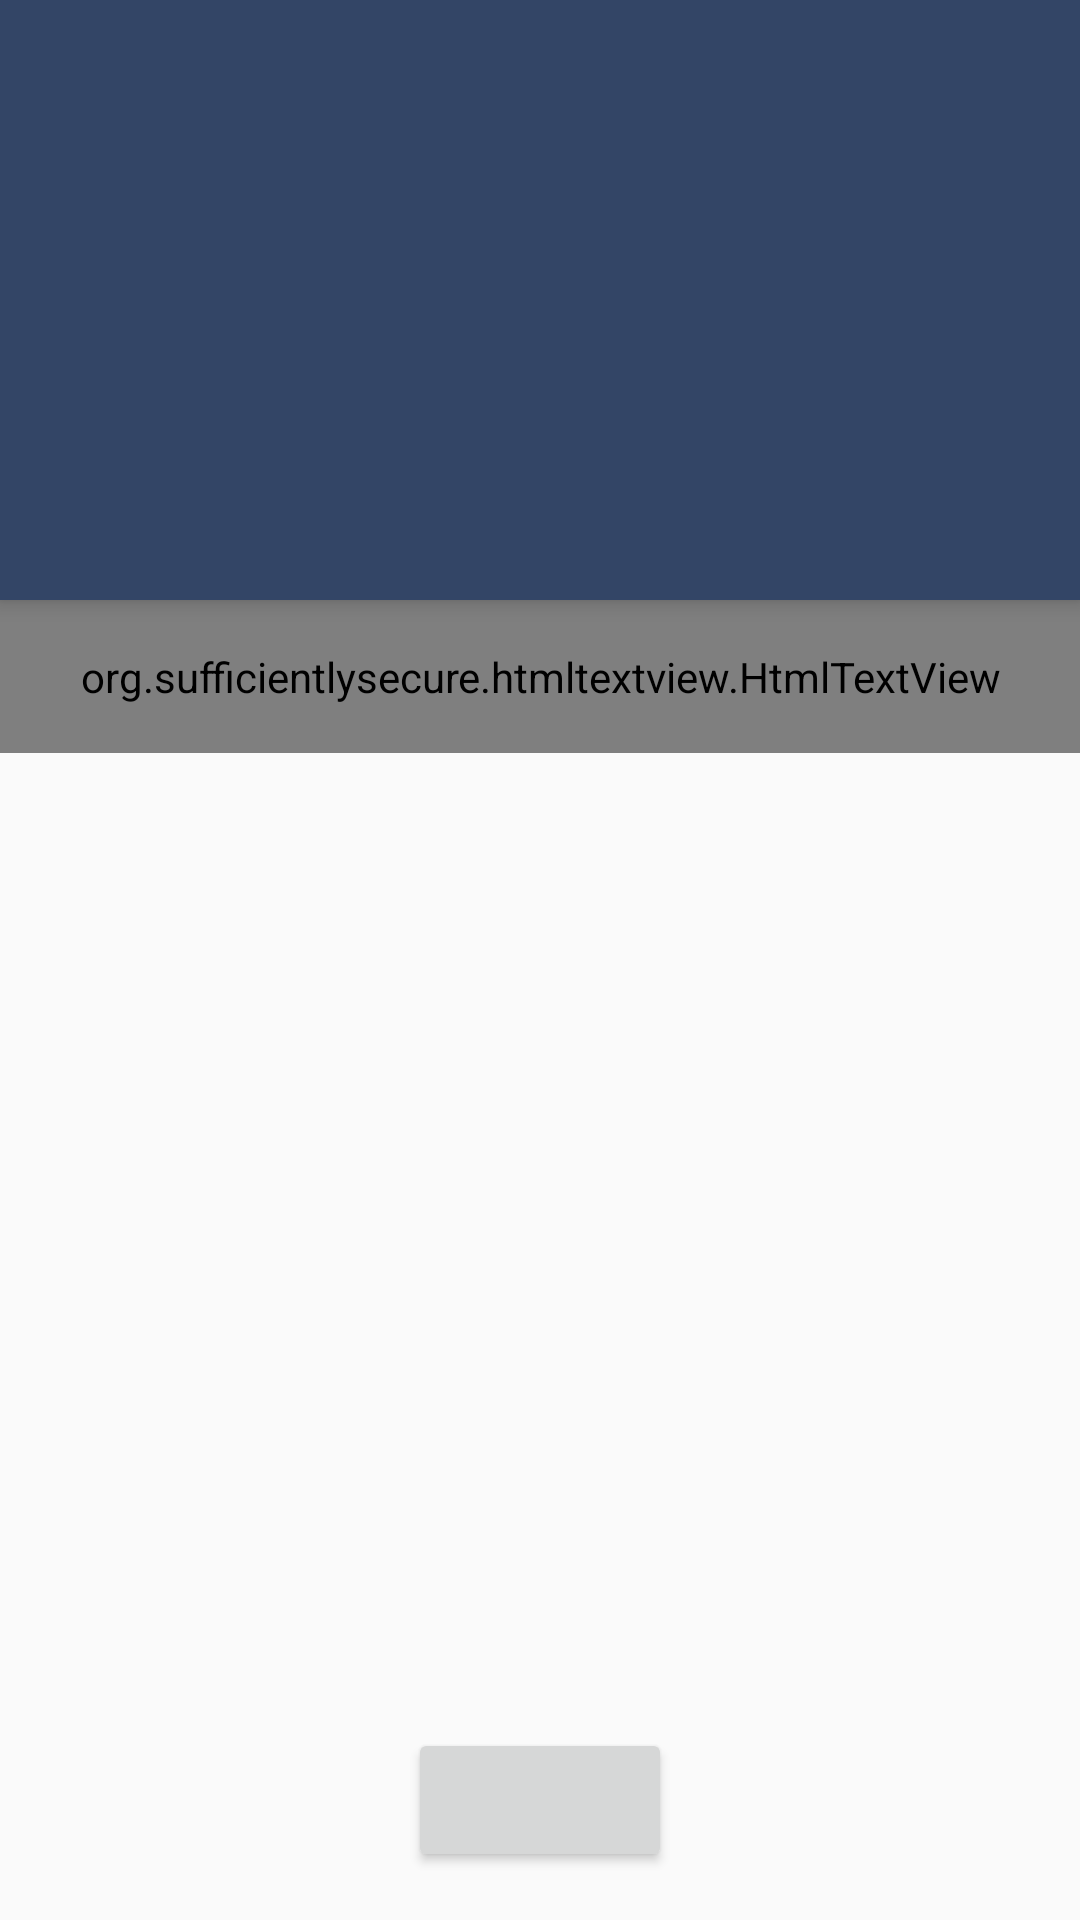

Write the Android layout XML for this screen, with the resource values it uses.
<!-- AndroidManifest.xml: application theme AppTheme -->
<!-- res/layout/activity_job_detail.xml -->
<?xml version="1.0" encoding="utf-8"?>
<android.support.design.widget.CoordinatorLayout xmlns:android="http://schemas.android.com/apk/res/android"
    xmlns:app="http://schemas.android.com/apk/res-auto"
    xmlns:tools="http://schemas.android.com/tools"
    android:layout_width="match_parent"
    android:layout_height="match_parent"
    tools:context=".presentation.jobDetail.JobDetailFragment">

    <android.support.design.widget.AppBarLayout
        android:id="@+id/app_bar"
        android:layout_width="match_parent"
        android:layout_height="wrap_content"
        android:background="?attr/colorPrimary"
        android:theme="@style/ThemeOverlay.AppCompat.Dark.ActionBar">

        <android.support.design.widget.CollapsingToolbarLayout
            android:id="@+id/collapsing_toolbar"
            android:layout_width="match_parent"
            android:layout_height="match_parent"
            app:layout_scrollFlags="scroll|enterAlways"
            app:titleEnabled="false">

            <android.support.constraint.ConstraintLayout
                android:layout_width="match_parent"
                android:layout_height="200dp"
                app:layout_collapseMode="pin">

                
                <ImageView
                    android:id="@+id/image_background"
                    android:layout_width="0dp"
                    android:layout_height="0dp"
                    android:foreground="@drawable/scrim"
                    app:layout_constraintBottom_toBottomOf="parent"
                    app:layout_constraintLeft_toLeftOf="parent"
                    app:layout_constraintRight_toRightOf="parent"
                    app:layout_constraintTop_toTopOf="parent"
                    tools:ignore="ContentDescription" />

                <LinearLayout
                    android:layout_width="0dp"
                    android:layout_height="wrap_content"
                    android:orientation="vertical"
                    android:padding="16dp"
                    app:layout_constraintBottom_toBottomOf="parent"
                    app:layout_constraintLeft_toLeftOf="parent"
                    app:layout_constraintRight_toRightOf="parent">

                    <TextView
                        android:id="@+id/company_and_location"
                        android:layout_width="match_parent"
                        android:layout_height="wrap_content"
                        tools:text="Google" />

                    <TextView
                        android:id="@+id/job_title"
                        style="@style/DetailTitle"
                        android:layout_width="match_parent"
                        android:layout_height="wrap_content"
                        tools:text="Android Engineer" />
                </LinearLayout>
            </android.support.constraint.ConstraintLayout>

            <android.support.v7.widget.Toolbar
                android:id="@+id/toolbar"
                android:layout_width="match_parent"
                android:layout_height="?attr/actionBarSize"
                app:layout_collapseMode="none"
                app:popupTheme="@style/ThemeOverlay.AppCompat.Light" />
        </android.support.design.widget.CollapsingToolbarLayout>
    </android.support.design.widget.AppBarLayout>

    <android.support.v4.widget.NestedScrollView
        android:id="@+id/scroll_view"
        android:layout_width="match_parent"
        android:layout_height="match_parent"
        app:layout_behavior="@string/appbar_scrolling_view_behavior">

        <org.sufficientlysecure.htmltextview.HtmlTextView
            android:id="@+id/html_text_view"
            android:layout_width="match_parent"
            android:layout_height="wrap_content"
            android:padding="16dp" />
    </android.support.v4.widget.NestedScrollView>

    <Button
        android:id="@+id/apply_button"
        style="@style/ApplyNow"
        android:layout_width="wrap_content"
        android:layout_height="wrap_content"
        android:layout_gravity="bottom|center_horizontal"
        android:layout_marginBottom="16dp" />

</android.support.design.widget.CoordinatorLayout>
<!-- resources referenced by this layout -->
<resources>
  <!-- drawable scrim (drawable) -->
  <?xml version="1.0" encoding="utf-8"?>
  <shape android:shape="rectangle" xmlns:android="http://schemas.android.com/apk/res/android">
  
      <solid android:color="@color/colorPrimaryDark_60" />
  </shape>
  <style name="DetailTitle">
          <item name="android:textSize">24sp</item>
          <item name="android:textColor">@android:color/white</item>
      </style>
  <style name="AppTheme" parent="Theme.AppCompat.Light.DarkActionBar">
          <item name="colorPrimary">@color/colorPrimary</item>
          <item name="colorPrimaryDark">@color/colorPrimaryDark</item>
          <item name="colorAccent">@color/colorAccent</item>
      </style>
  <color name="colorPrimary">#334566</color>
  <color name="colorPrimaryDark">#112344</color>
  <color name="colorAccent">#f87357</color>
</resources>
